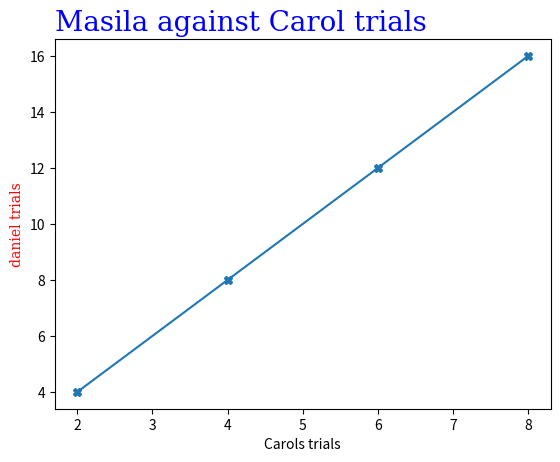

Python code for this plot:
import matplotlib.pyplot as dan
import numpy as carol

x=carol.array([2,4,6,8])
y=carol.array([4,8,12,16])

font1 = {'family':'serif','color':'blue','size':20}
font2={'family':'serif', 'color':"red"}

dan.xlabel("Carols trials")
dan.title("Masila against Carol trials", fontdict=font1 ,loc='left')
dan.ylabel("daniel trials" ,fontdict=font2)

dan.plot(x,y ,marker="X")

dan.show()